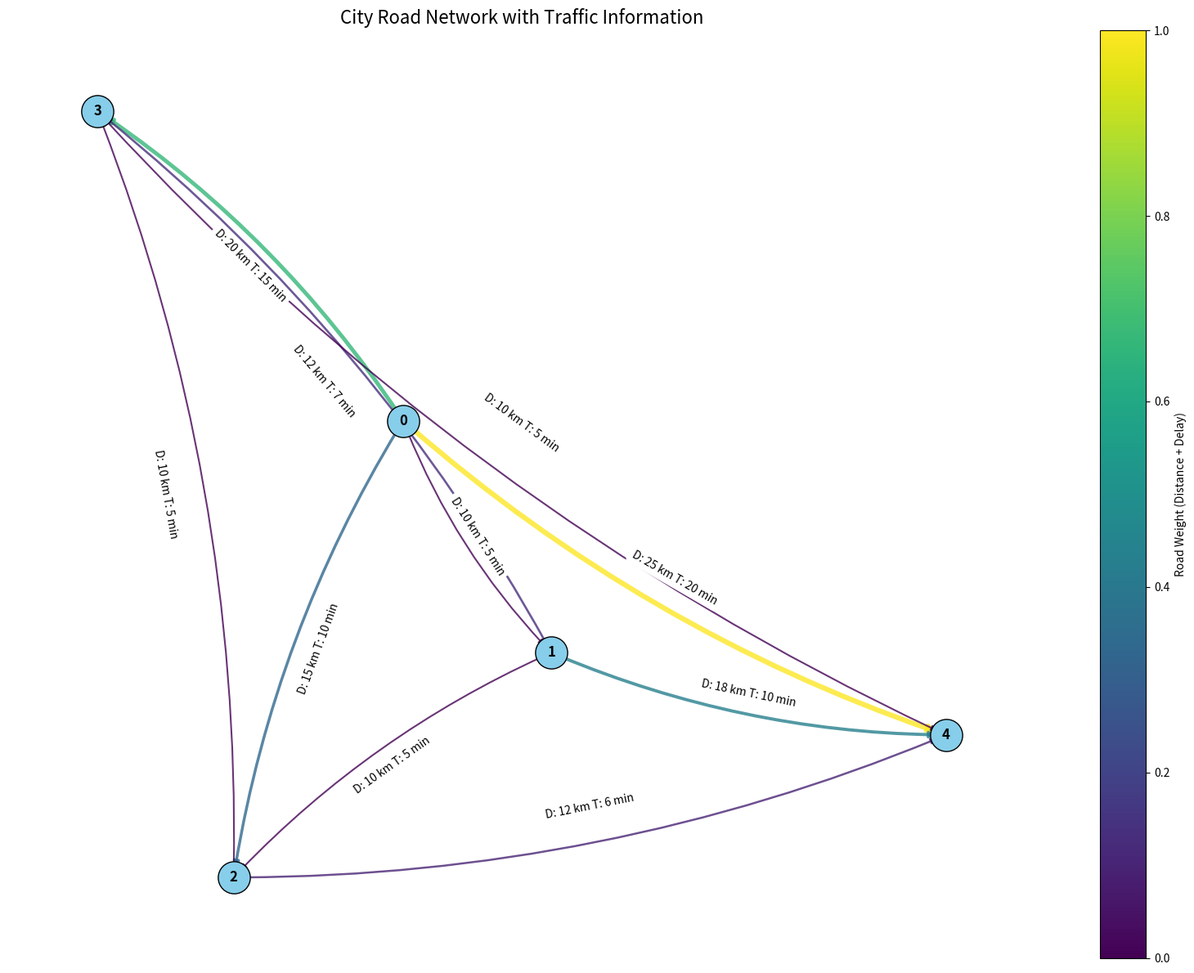

Here is the Python script that generated this plot: (Note: this script raises an exception after producing the figure.)
import matplotlib.pyplot as plt
import networkx as nx
import matplotlib.animation as animation
import heapq
import itertools

# Function to create the graph with unidirectional roads and traffic delays
def create_fixed_graph():
    G = nx.DiGraph()  # Directed graph for unidirectional roads

    # Define the intersections and roads with traffic delays
    edges = [
        (0, 1, 10, 5),
        (0, 2, 15, 10),
        (0, 3, 20, 15),
        (0, 4, 25, 20),
        (1, 2, 10, 5),
        (1, 3, 12, 7),
        (1, 4, 18, 10),
        (2, 3, 10, 5),
        (2, 4, 12, 6),
        (3, 4, 10, 5)
    ]

    for u, v, distance, traffic_delay in edges:
        G.add_edge(u, v, weight=distance + traffic_delay, distance=distance, traffic_delay=traffic_delay)

    return G

# Dijkstra's Algorithm to find the shortest path from source to all other nodes
def dijkstra(graph, source):
    distances = {node: float('inf') for node in graph.nodes()}
    distances[source] = 0
    previous_nodes = {node: None for node in graph.nodes()}
    pq = [(0, source)]  # (distance, node)

    while pq:
        current_distance, current_node = heapq.heappop(pq)

        if current_distance > distances[current_node]:
            continue

        for neighbor in graph.neighbors(current_node):
            edge_weight = graph[current_node][neighbor]['weight']
            new_distance = current_distance + edge_weight

            if new_distance < distances[neighbor]:
                distances[neighbor] = new_distance
                previous_nodes[neighbor] = current_node
                heapq.heappush(pq, (new_distance, neighbor))

    return distances, previous_nodes

# Function to find the shortest path between two nodes using Dijkstra
def find_path_with_distance(graph, source, target):
    distances, previous_nodes = dijkstra(graph, source)

    if distances[target] == float('inf'):
        return None, float('inf')

    path = []
    current_node = target
    while current_node is not None:
        path.append(current_node)
        current_node = previous_nodes[current_node]
    path.reverse()

    return path, distances[target]

# Function to calculate the total time for a given route (considering both distance and traffic delay)
def calculate_route_time(graph, route):
    total_time = 0
    for i in range(len(route) - 1):
        _, time = find_path_with_distance(graph, route[i], route[i + 1])
        total_time += time
    return total_time

# Greedy nearest neighbor heuristic for finding an approximate TSP route
def find_optimal_route(graph, start_node, delivery_points):
    best_route = None
    best_time = float('inf')
    all_routes = itertools.permutations(delivery_points)

    for route in all_routes:
        route_with_start = [start_node] + list(route)
        route_time = calculate_route_time(graph, route_with_start)
        if route_time < best_time:
            best_time = route_time
            best_route = route_with_start

    return best_route, best_time

# Function to plot the graph with improved spacing and curved roads
def plot_graph(graph, pos=None):
    fig, ax = plt.subplots(figsize=(16, 12))  

    # Use spring layout with a higher k-value to increase spacing
    if pos is None:
        pos = nx.spring_layout(graph, seed=42, k=1.2, iterations=50)  

    # Draw nodes with larger size and distinctive color
    nx.draw_networkx_nodes(
        graph, pos,
        node_color='skyblue',
        node_size=800,
        edgecolors='black',  
        ax=ax
    )

    # Draw edges with varying thickness and color based on weights
    edge_weights = nx.get_edge_attributes(graph, 'weight')
    edges = graph.edges(data=True)
    edge_colors = [data['weight'] for _, _, data in edges]
    edge_widths = [data['weight'] / 10 for _, _, data in edges]  

    # Use a bez ier curve for edges to make them curved
    nx.draw_networkx_edges(
        graph, pos,
        edge_color=edge_colors,
        edge_cmap=plt.cm.viridis,  
        width=edge_widths,
        alpha=0.8,
        style='-',  
        ax=ax,
        connectionstyle='arc3,rad=0.1' 
    )

    # Add edge labels to show weights (distance in km and delay in min)
    edge_labels = {
        (u, v): f"D: {data['distance']} km T: {data['traffic_delay']} min"
        for u, v, data in graph.edges(data=True)
    }
    nx.draw_networkx_edge_labels(graph, pos, edge_labels=edge_labels, font_size=10, ax=ax)

    # Add labels to nodes
    nx.draw_networkx_labels(
        graph, pos,
        font_size=12,
        font_color='black',
        font_weight='bold',
        ax=ax
    )

    # Customize plot appearance
    plt.title("City Road Network with Traffic Information", fontsize=16)
    plt.axis('off')  # Turn off axis for better aesthetics
    plt.colorbar(plt.cm.ScalarMappable(cmap=plt.cm.viridis), ax=ax, label="Road Weight (Distance + Delay)")
    plt.tight_layout()
    plt.show()

    return pos  

# Function to create animated visualization of the optimal route
def create_animated_route_visualization(graph, route, total_distance, total_time, pos):
    fig, ax = plt.subplots(figsize=(16, 10))  

    def update(frame):
        ax.clear()
        ax.set_title(f"Optimal Delivery Route - Total Time: {total_time} min", fontsize=16, y=1.05)  

        # Re-plot the graph with all the details
        nx.draw_networkx_nodes(graph, pos, node_color='lightgray', node_size=500, ax=ax)
        nx.draw_networkx_edges(graph, pos, edge_color='gray', style='dashed', ax=ax)

        edge_labels = {(u, v): f"D: {graph[u][v]['distance']} km T: {graph[u][v]['traffic_delay']} min" 
                       for (u, v) in graph.edges()}
        nx.draw_networkx_edge_labels(graph, pos, edge_labels=edge_labels, ax=ax)
        nx.draw_networkx_labels(graph, pos, ax=ax)

        # Draw edges for the current frame
        for i in range(frame + 1):
            start, end = route[i], route[i + 1]
            path, distance = find_path_with_distance(graph, start, end)
            path_edges = list(zip(path[:-1], path[1:]))

            # Draw the edges for the current route
            nx.draw_networkx_edges(
                graph, pos,
                edgelist=path_edges,
                edge_color='blue',
                width=3,
                ax=ax
            )

            nx.draw_networkx_nodes(
                graph, pos,
                nodelist=path,
                node_color='blue',
                node_size=500,
                ax=ax
            )

    anim = animation.FuncAnimation(
        fig, update,
        frames=len(route) - 1,
        interval=3000,  
        repeat=False
    )

    plt.tight_layout()
    plt.show()

# Main function
def main():
    G = create_fixed_graph()

    print("\nPlotting the road network...")
    pos = plot_graph(G) 

    while True:
        start = int(input("Enter the start intersection: "))

        # Check if start node is valid
        if start not in G.nodes:
            print(f"Invalid start node: {start}. Please enter a valid node.")
            continue

        deliveries = []
        while True:
            end = int(input("Enter a delivery intersection (or -1 to stop): "))
            if end == -1:
                break
            if end not in G.nodes:
                print(f"Invalid delivery intersection: {end}. Please enter a valid node.")
            else:
                deliveries.append(end)

        optimal_route, total_distance = find_optimal_route(G, start, deliveries)

        if optimal_route is not None and total_distance is not None:
            total_time = calculate_route_time(G, optimal_route)
            print(f"\nOptimal Route: {optimal_route}")
            print(f"Total Distance: {total_distance} km")
            print(f"Total Time: {total_time} minutes")
            create_animated_route_visualization(G, optimal_route, total_distance, total_time, pos)
        else:
            print("No valid route found. Suggesting route for one delivery point...")
            for delivery in deliveries:
                route, distance = find_path_with_distance(G, start, delivery)
                if route:
                    time = calculate_route_time(G, route)
                    print(f"Suggested Route for delivery to {delivery}: {route}")
                    print(f"Total Distance: {distance} km")
                    print(f"Total Time: {time} minutes")
                    create_animated_route_visualization(G, route, distance, time, pos)
                else:
                    print(f"No route found for delivery to {delivery}.")

        cont = input("\nDo you want to try another route? (y/n): ")
        if cont.lower() != 'y':
            print("Exiting the program... Good Bye!")
            break



# Run the main function
if __name__ == "__main__":
    main()
